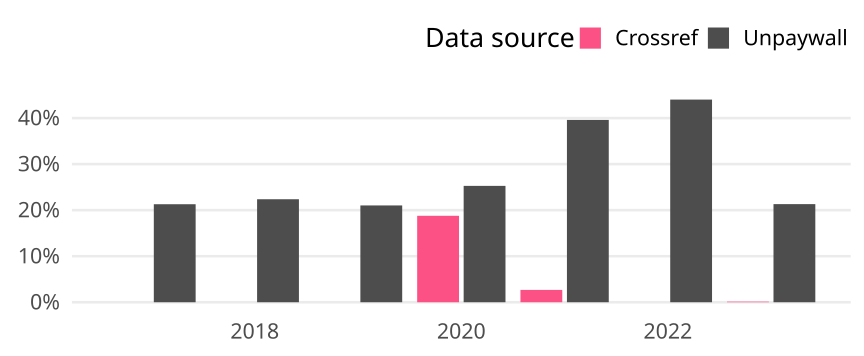

Source data for this figure (header and first rows):
cr_year, cat, article_total, name, oa_articles, oa_share
2017, Global, 2283, Crossref, 0, 0
2017, Global, 2283, Unpaywall, 486, 0.2129
2018, Global, 2244, Crossref, 0, 0
2018, Global, 2244, Unpaywall, 502, 0.2237
2019, Global, 2264, Crossref, 0, 0
2019, Global, 2264, Unpaywall, 476, 0.2102
2020, Global, 2386, Crossref, 448, 0.1878
2020, Global, 2386, Unpaywall, 603, 0.2527
2021, Global, 2202, Crossref, 59, 0.02679
2021, Global, 2202, Unpaywall, 872, 0.396
2022, Global, 2122, Crossref, 0, 0
2022, Global, 2122, Unpaywall, 934, 0.4402
2023, Global, 1539, Crossref, 2, 0.0013
2023, Global, 1539, Unpaywall, 328, 0.2131
